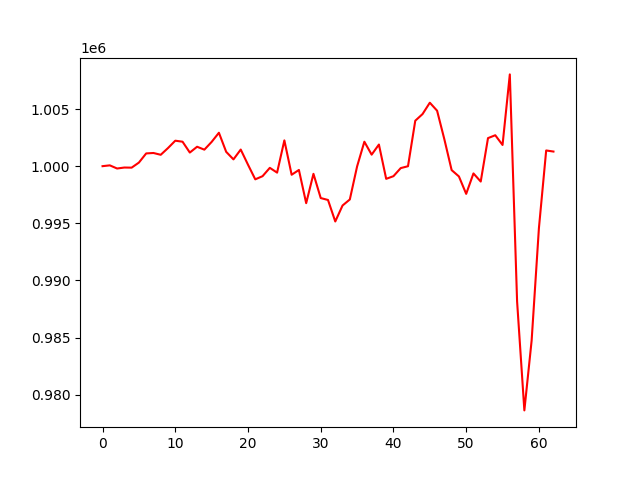

The data file committed next to this chart (first rows):
, 0
0, 1000000
1, 1000071
2, 999796
3, 999880
4, 999870
5, 1000314
6, 1001115
7, 1001153
8, 1000996
9, 1001584
10, 1002228
11, 1002139
12, 1001191
13, 1001699
14, 1001444
15, 1002121
16, 1002923
17, 1001254
18, 1000593
19, 1001453
20, 1000129
21, 998848
22, 999123
23, 999853
24, 999435
25, 1002256
26, 999249
27, 999668
28, 996763
29, 999330
30, 997211
31, 997043
32, 995162
33, 996558
34, 997087
35, 999975
36, 1002139
37, 1001007
38, 1001892
39, 998891
40, 999124
41, 999831
42, 999995
43, 1003976
44, 1004558
45, 1005551
46, 1004853
47, 1002349
48, 999656
49, 999102
50, 997577
51, 999364
52, 998654
53, 1002453
54, 1002706
55, 1001854
56, 1008027
57, 988169
58, 978635
59, 984751
... 3 more rows
